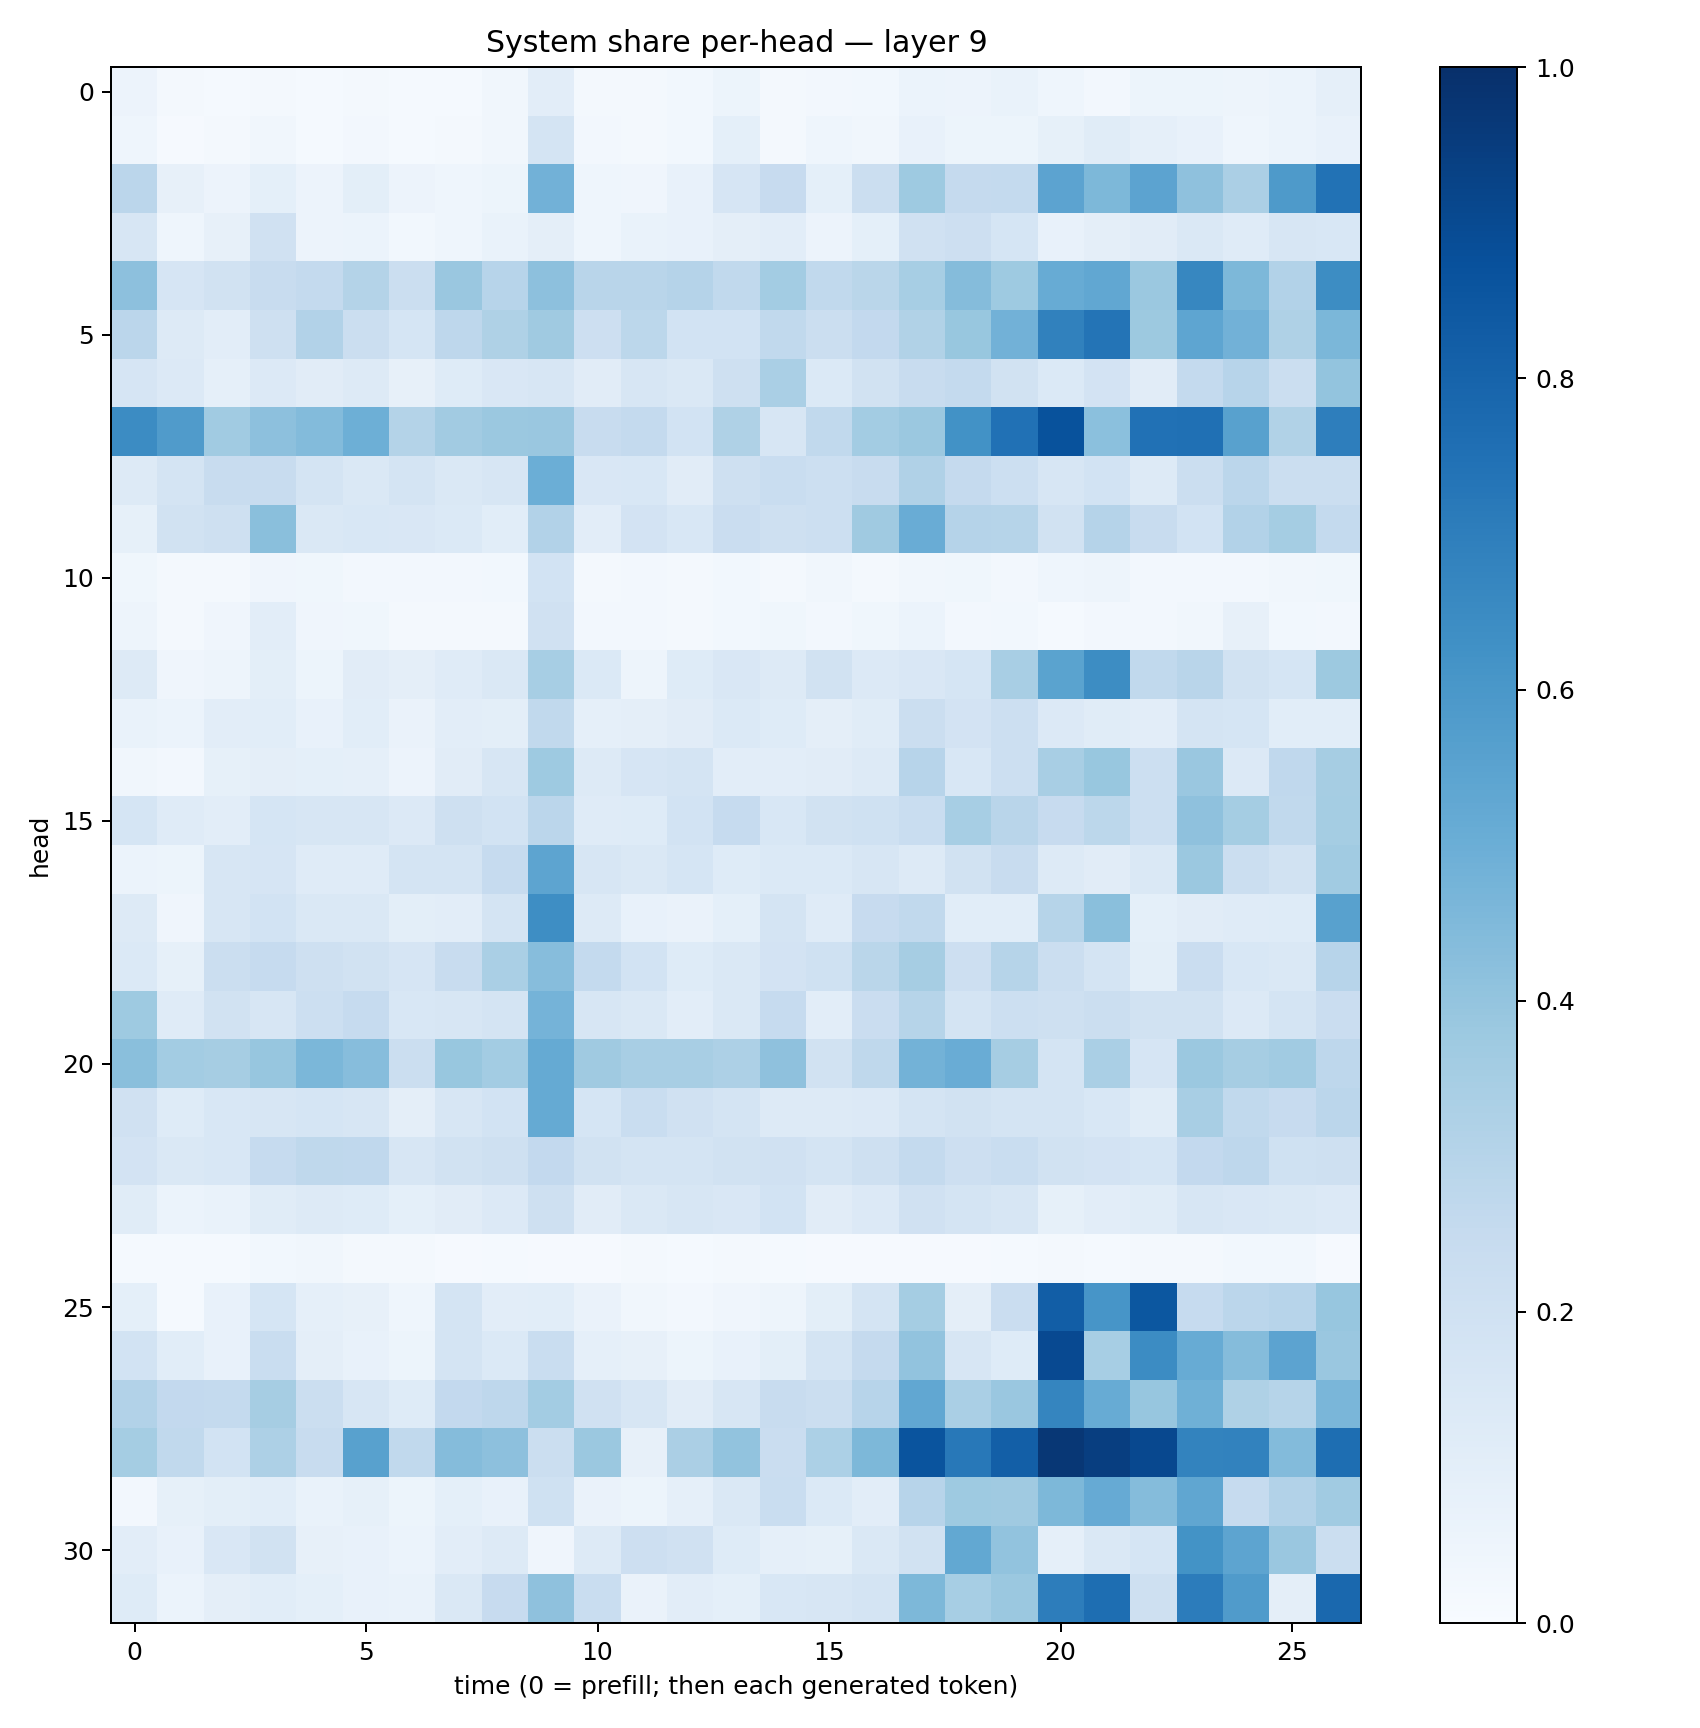

The table this chart was drawn from, first rows:
0.057916895, 0.01827879, 0.015004754, 0.022565814, 0.012672981, 0.019898567, 0.012051428, 0.01222964, 0.033066206, 0.103964634, 0.018901188, 0.02141299, 0.030791156, 0.051315814, 0.019107245, 0.027277358, 0.027664648, 0.059203494, 0.057004165, 0.068375446, 0.04564629, 0.026566554, 0.053658333, 0.05084179
0.04481, 0.01123, 0.01734, 0.03413, 0.01499, 0.02367, 0.01256, 0.02013, 0.0343, 0.1726, 0.02417, 0.0182, 0.02918, 0.09337, 0.01907, 0.04358, 0.03482, 0.07046, 0.05124, 0.05264, 0.08372, 0.1143, 0.08795, 0.07224
0.2821, 0.07965, 0.05677, 0.09077, 0.05669, 0.1009, 0.05847, 0.04444, 0.05467, 0.4825, 0.04607, 0.03921, 0.07769, 0.1661, 0.245, 0.09176, 0.2218, 0.3746, 0.2503, 0.2565, 0.5469, 0.4539, 0.5451, 0.4109
0.1599, 0.04419, 0.08025, 0.1967, 0.05761, 0.05963, 0.02752, 0.04359, 0.06754, 0.09759, 0.04624, 0.06959, 0.07351, 0.09492, 0.1044, 0.05663, 0.09193, 0.1972, 0.2129, 0.171, 0.07676, 0.09503, 0.1114, 0.1482
0.4179, 0.1648, 0.1931, 0.2376, 0.2548, 0.3058, 0.2197, 0.3859, 0.2954, 0.4162, 0.2921, 0.2928, 0.3016, 0.2656, 0.3567, 0.2643, 0.2889, 0.345, 0.4357, 0.3736, 0.51, 0.5307, 0.3794, 0.6667
0.2831, 0.1269, 0.1039, 0.2062, 0.3103, 0.2189, 0.1689, 0.276, 0.3221, 0.3691, 0.2132, 0.2793, 0.1841, 0.184, 0.2633, 0.2245, 0.2609, 0.3126, 0.3892, 0.4839, 0.6859, 0.7364, 0.3758, 0.5361
0.1672, 0.1343, 0.08645, 0.1338, 0.1118, 0.1251, 0.08172, 0.1222, 0.149, 0.1636, 0.1114, 0.1581, 0.1468, 0.2071, 0.3364, 0.1385, 0.1917, 0.2416, 0.2571, 0.1938, 0.1383, 0.1813, 0.1097, 0.2558
0.6482, 0.5818, 0.3665, 0.4175, 0.4384, 0.4924, 0.3048, 0.362, 0.3802, 0.3834, 0.2407, 0.2544, 0.1868, 0.3205, 0.164, 0.2636, 0.3568, 0.3828, 0.6212, 0.7477, 0.8674, 0.4201, 0.7499, 0.7538
0.1321, 0.1758, 0.2386, 0.2383, 0.1728, 0.1471, 0.1737, 0.1483, 0.1578, 0.4978, 0.1487, 0.154, 0.1117, 0.2096, 0.2325, 0.2168, 0.2361, 0.3185, 0.2524, 0.2153, 0.158, 0.1845, 0.1274, 0.2198
0.08297, 0.1885, 0.2066, 0.4258, 0.1408, 0.1561, 0.1523, 0.1398, 0.1084, 0.31, 0.1031, 0.1824, 0.1561, 0.2281, 0.2101, 0.2166, 0.3694, 0.5076, 0.3021, 0.297, 0.191, 0.3036, 0.2382, 0.1848
0.03517, 0.01608, 0.02093, 0.04107, 0.0357, 0.0269, 0.02478, 0.0242, 0.02748, 0.1862, 0.01696, 0.02582, 0.01586, 0.0297, 0.01987, 0.03166, 0.01764, 0.03237, 0.03868, 0.02515, 0.04544, 0.04744, 0.02374, 0.02357
0.05047, 0.01778, 0.04282, 0.1031, 0.03982, 0.03905, 0.02309, 0.01985, 0.01771, 0.1983, 0.02707, 0.02452, 0.01902, 0.02848, 0.03641, 0.02696, 0.03643, 0.05993, 0.02618, 0.02789, 0.01401, 0.02638, 0.02709, 0.03402
0.126, 0.04039, 0.04727, 0.1004, 0.05116, 0.112, 0.09604, 0.1188, 0.1432, 0.3444, 0.1374, 0.04994, 0.1235, 0.1504, 0.1252, 0.1893, 0.1347, 0.1509, 0.1692, 0.3401, 0.5483, 0.6407, 0.265, 0.2923
0.06943, 0.06147, 0.1042, 0.1057, 0.07632, 0.109, 0.06453, 0.1047, 0.1005, 0.2628, 0.08748, 0.09616, 0.1105, 0.1378, 0.122, 0.09469, 0.1141, 0.2213, 0.1804, 0.2159, 0.1337, 0.1143, 0.1044, 0.173
0.03331, 0.02648, 0.08544, 0.09715, 0.09126, 0.08939, 0.05742, 0.1099, 0.1625, 0.375, 0.1318, 0.1646, 0.1729, 0.1033, 0.1043, 0.1126, 0.132, 0.2959, 0.1557, 0.215, 0.3423, 0.3899, 0.2158, 0.384
0.1717, 0.1187, 0.1027, 0.1681, 0.159, 0.1579, 0.1357, 0.2078, 0.1853, 0.2829, 0.1192, 0.1217, 0.1847, 0.2483, 0.156, 0.191, 0.2026, 0.2308, 0.3471, 0.2903, 0.2436, 0.2803, 0.2151, 0.4112
0.05989, 0.0528, 0.1581, 0.1674, 0.1187, 0.1207, 0.1753, 0.1746, 0.2472, 0.5416, 0.1616, 0.1459, 0.1695, 0.1219, 0.1369, 0.1393, 0.1582, 0.1269, 0.1877, 0.235, 0.1279, 0.1097, 0.1423, 0.3823
0.1261, 0.03973, 0.1568, 0.184, 0.1468, 0.1409, 0.09952, 0.1036, 0.1761, 0.6397, 0.1297, 0.07541, 0.0626, 0.09144, 0.177, 0.1195, 0.2434, 0.2639, 0.1091, 0.1086, 0.2996, 0.4236, 0.0927, 0.1098
0.1371, 0.08426, 0.2219, 0.2476, 0.2042, 0.1908, 0.1661, 0.2386, 0.3378, 0.4312, 0.2555, 0.1855, 0.1226, 0.1466, 0.1832, 0.2018, 0.2881, 0.349, 0.2119, 0.3004, 0.2204, 0.1743, 0.1001, 0.2267
0.374, 0.1194, 0.1883, 0.16, 0.2151, 0.2488, 0.1551, 0.164, 0.1759, 0.4751, 0.1617, 0.1466, 0.1049, 0.146, 0.2477, 0.1036, 0.23, 0.2977, 0.1741, 0.2153, 0.209, 0.221, 0.193, 0.1879
0.4256, 0.3583, 0.3485, 0.394, 0.4596, 0.4302, 0.2254, 0.3876, 0.3592, 0.5185, 0.3701, 0.3429, 0.3436, 0.3281, 0.4106, 0.1883, 0.2701, 0.4791, 0.506, 0.3512, 0.1744, 0.338, 0.1673, 0.3798
0.1981, 0.1222, 0.1539, 0.1605, 0.1693, 0.164, 0.09588, 0.159, 0.1847, 0.5159, 0.1681, 0.2312, 0.1989, 0.174, 0.1275, 0.1317, 0.1366, 0.1761, 0.1922, 0.1761, 0.1774, 0.1552, 0.1149, 0.3404
0.1828, 0.1433, 0.154, 0.2481, 0.2732, 0.269, 0.1616, 0.1909, 0.2107, 0.2606, 0.1941, 0.1785, 0.1724, 0.1943, 0.1986, 0.1796, 0.2071, 0.2558, 0.2128, 0.2336, 0.1895, 0.1814, 0.1697, 0.2602
0.1138, 0.06146, 0.06745, 0.1148, 0.1291, 0.1229, 0.09253, 0.11, 0.1352, 0.2053, 0.1116, 0.1455, 0.1575, 0.1521, 0.187, 0.1114, 0.133, 0.1967, 0.1768, 0.16, 0.08386, 0.1022, 0.1143, 0.162
0.01397, 0.01259, 0.01514, 0.0309, 0.03384, 0.02226, 0.01983, 0.01091, 0.01199, 0.01033, 0.01156, 0.02051, 0.0149, 0.0172, 0.01554, 0.01078, 0.009866, 0.008396, 0.01034, 0.01465, 0.01908, 0.01346, 0.02335, 0.02145
0.09056, 0.01333, 0.07569, 0.1718, 0.08678, 0.07967, 0.0446, 0.1776, 0.1042, 0.1078, 0.06288, 0.03181, 0.0238, 0.04037, 0.04933, 0.0979, 0.1739, 0.3545, 0.09461, 0.2285, 0.8221, 0.6063, 0.8488, 0.2467
0.1867, 0.1076, 0.07777, 0.234, 0.09743, 0.07488, 0.05317, 0.1765, 0.1389, 0.2318, 0.08932, 0.07842, 0.05146, 0.07529, 0.101, 0.1741, 0.253, 0.4039, 0.1627, 0.1228, 0.9022, 0.3456, 0.6477, 0.5087
0.3108, 0.2584, 0.2566, 0.3484, 0.2259, 0.1582, 0.1219, 0.2603, 0.2752, 0.3585, 0.1983, 0.1617, 0.1101, 0.1637, 0.2411, 0.2218, 0.2958, 0.5285, 0.3375, 0.3856, 0.6684, 0.5113, 0.3935, 0.4903
0.3531, 0.2635, 0.1854, 0.3268, 0.2397, 0.5574, 0.2635, 0.434, 0.4162, 0.2203, 0.3826, 0.07839, 0.3348, 0.4044, 0.2271, 0.3314, 0.4564, 0.8614, 0.7205, 0.8193, 0.9706, 0.9447, 0.905, 0.6776
0.02367, 0.08325, 0.09921, 0.1082, 0.06828, 0.08484, 0.05152, 0.09152, 0.07803, 0.2003, 0.06595, 0.05459, 0.08828, 0.1462, 0.2337, 0.1385, 0.1018, 0.2938, 0.3737, 0.371, 0.4531, 0.5141, 0.4357, 0.5317
0.1048, 0.07104, 0.1523, 0.1952, 0.08188, 0.07265, 0.06125, 0.1031, 0.1291, 0.04152, 0.1256, 0.2116, 0.1962, 0.1213, 0.08844, 0.08459, 0.1465, 0.1924, 0.5249, 0.4026, 0.08891, 0.1436, 0.1702, 0.6192
0.1215, 0.06132, 0.0976, 0.1071, 0.09283, 0.07464, 0.06811, 0.1411, 0.2429, 0.4106, 0.2329, 0.06367, 0.1033, 0.09369, 0.1527, 0.1621, 0.1796, 0.4565, 0.3459, 0.3791, 0.7024, 0.7588, 0.2069, 0.7051
